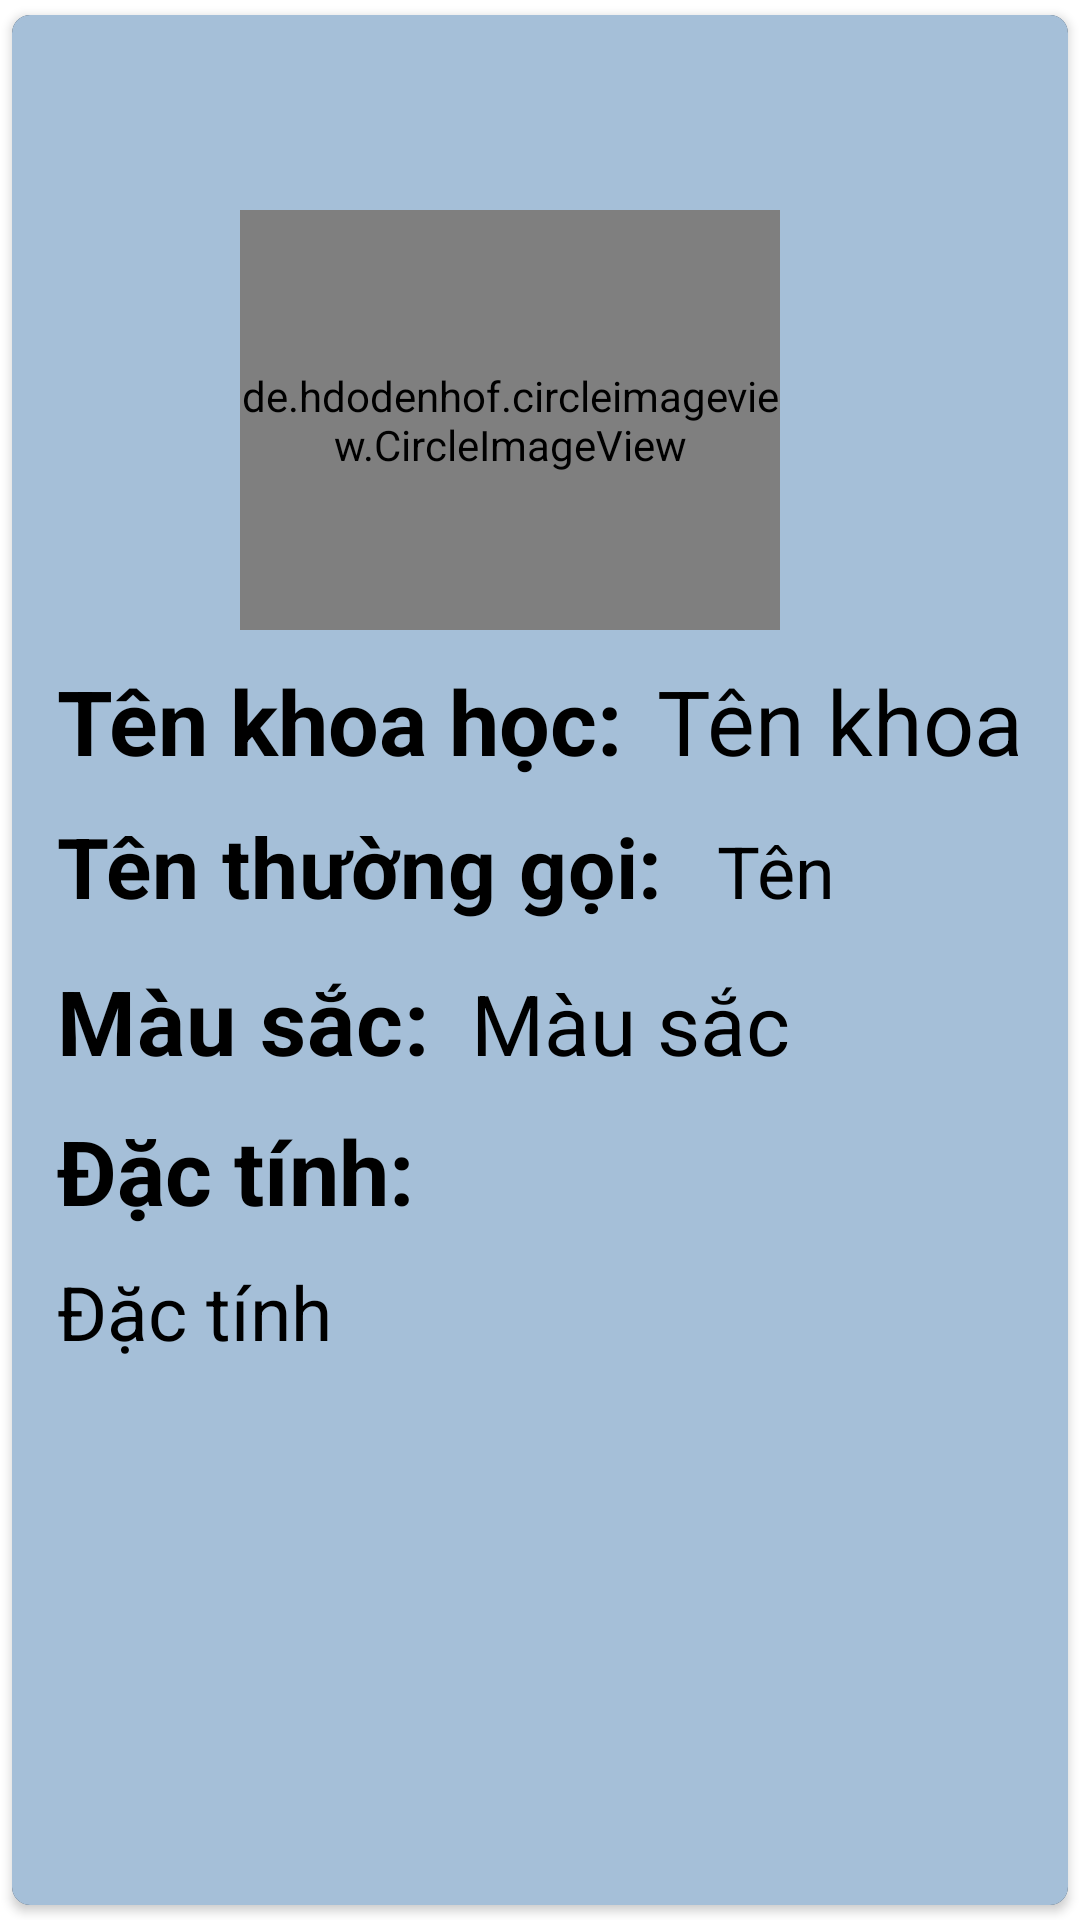

Write the Android layout XML for this screen, with the resource values it uses.
<!-- AndroidManifest.xml: application theme Theme.BTTH2_THAndroid -->
<!-- res/layout/activity_detail.xml -->
<?xml version="1.0" encoding="utf-8"?>
<androidx.cardview.widget.CardView xmlns:android="http://schemas.android.com/apk/res/android"
    android:layout_width="match_parent"
    android:layout_height="match_parent"
    xmlns:app="http://schemas.android.com/apk/res-auto"
    xmlns:tools="http://schemas.android.com/tools"
    app:cardCornerRadius="6dp"
    android:elevation="6dp"
    app:cardUseCompatPadding="true"
    android:backgroundTint="#000"
    tools:context=".Detail">

    <LinearLayout
        android:background="#A5BFD8"
        android:orientation="vertical"
        android:layout_width="match_parent"
        android:layout_height="match_parent"
        android:padding="15dp">
        <ImageButton
            android:id="@+id/btnback"
            android:layout_width="60dp"
            android:layout_height="50dp"
            android:src="@drawable/previous"
            android:background="@null"
            />
        <de.hdodenhof.circleimageview.CircleImageView
            android:layout_gravity="center"
            android:layout_marginRight="10dp"
            android:layout_width="180dp"
            android:layout_height="140dp"
            android:src="@mipmap/ic_launcher"
            android:id="@+id/anhmota"
            app:civ_border_width="2dp"
            app:civ_border_color="#FF000000">
        </de.hdodenhof.circleimageview.CircleImageView>
        <LinearLayout
            android:layout_width="match_parent"
            android:layout_height="50dp"
            android:orientation="horizontal"
            android:weightSum="2"
            >
            <TextView
                android:id="@+id/tenkhoahoc"
                android:layout_width="200dp"
                android:layout_height="wrap_content"
                android:layout_marginTop="10dp"
                android:text="Tên khoa học:"
                android:textColor="#000"
                android:textSize="30sp"
                android:textStyle="bold" />
            <TextView
                android:id="@+id/tvtenkhoahoc"
                android:layout_weight="1"
                android:layout_width="wrap_content"
                android:layout_height="wrap_content"
                android:layout_marginTop="10dp"
                android:text="Tên khoa học"
                android:textColor="#000"
                android:textSize="30sp" />
        </LinearLayout>
    <LinearLayout
        android:layout_width="match_parent"
        android:layout_height="50dp"
        android:orientation="horizontal"
        android:weightSum="2"
        >
        <TextView
            android:letterSpacing="0.01"
            android:id="@+id/tenthuonggoi"
            android:layout_width="220dp"
            android:layout_height="wrap_content"
            android:layout_marginTop="10dp"
            android:text="Tên thường gọi:"
            android:textColor="#000"
            android:textSize="28sp"
            android:textStyle="bold" />
        <TextView
            android:id="@+id/tvtenthuongoi"
            android:layout_width="match_parent"
            android:layout_height="wrap_content"
            android:layout_marginTop="10dp"
            android:text="Tên thường gọi"
            android:textColor="#000"
            android:textSize="24sp" />
    </LinearLayout>

    <LinearLayout
        android:layout_width="match_parent"
        android:layout_height="50dp"
        android:orientation="horizontal"
        android:weightSum="2"
        >
        <TextView
            android:letterSpacing="0.01"
            android:id="@+id/mausac"
            android:layout_width="138dp"
            android:layout_height="wrap_content"
            android:layout_marginTop="10dp"
            android:text="Màu sắc:"
            android:textColor="#000"
            android:textSize="30sp"
            android:textStyle="bold" />
        <TextView
            android:id="@+id/tvmausac"
            android:layout_width="match_parent"
            android:layout_height="wrap_content"
            android:layout_below="@+id/tvtenthuongoi"
            android:layout_marginTop="10dp"
            android:text="Màu sắc"
            android:textColor="#000"
            android:textSize="28sp" />
    </LinearLayout>
        <TextView
            android:id="@+id/mota2"
            android:layout_width="match_parent"
            android:layout_height="wrap_content"
            android:layout_below="@+id/tvmausac"
            android:layout_marginTop="10dp"
            android:text="Đặc tính:"
            android:textColor="#000"
            android:textSize="30sp"
            android:textStyle="bold"/>
        <TextView
            android:id="@+id/tvdactinh"
            android:layout_width="match_parent"
            android:layout_height="wrap_content"
            android:layout_below="@+id/tvmausac"
            android:layout_marginTop="10dp"
            android:text="Đặc tính"
            android:textColor="#000"
            android:textSize="25sp" />
    </LinearLayout>
</androidx.cardview.widget.CardView>
<!-- resources referenced by this layout -->
<resources>
  <style name="Theme.BTTH2_THAndroid" parent="Theme.MaterialComponents.DayNight.NoActionBar">
          
          <item name="colorPrimary">@color/purple_500</item>
          <item name="colorPrimaryVariant">@color/purple_700</item>
          <item name="colorOnPrimary">@color/white</item>
          
          <item name="colorSecondary">@color/teal_200</item>
          <item name="colorSecondaryVariant">@color/teal_700</item>
          <item name="colorOnSecondary">@color/black</item>
          
          <item name="android:statusBarColor" tools:targetApi="l">?attr/colorPrimaryVariant</item>
          
      </style>
  <!-- not gathered from this repository: default colours our renderer supplied (Android Studio template values) -->
  <color name="purple_500">#FF6200EE</color>
  <color name="purple_700">#FF3700B3</color>
  <color name="teal_200">#FF03DAC5</color>
  <color name="teal_700">#FF018786</color>
  <color name="black">#FF000000</color>
  <color name="white">#FFFFFFFF</color>
</resources>
